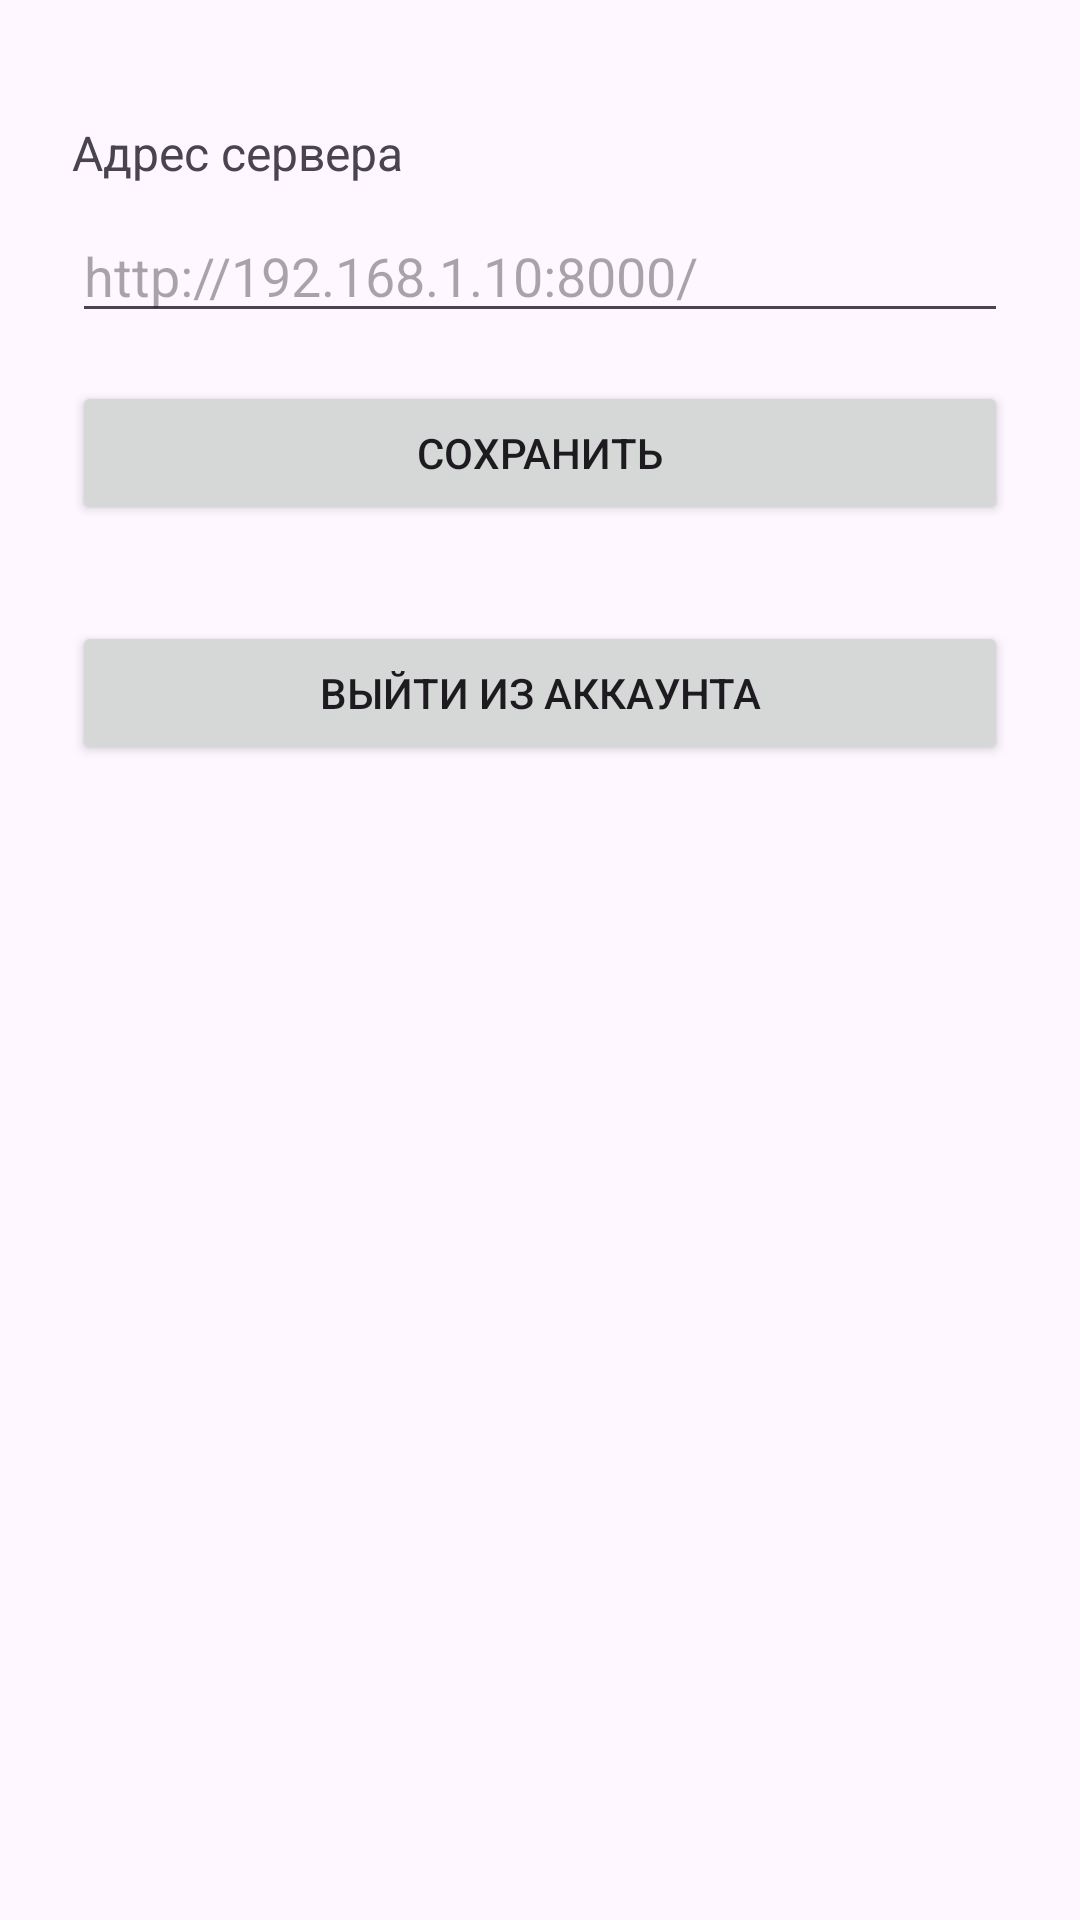

Write the Android layout XML for this screen, with the resource values it uses.
<!-- AndroidManifest.xml: application theme Theme.WarehouseApp -->
<!-- res/layout/activity_settings.xml -->
<?xml version="1.0" encoding="utf-8"?>
<androidx.constraintlayout.widget.ConstraintLayout
    xmlns:android="http://schemas.android.com/apk/res/android"
    xmlns:app="http://schemas.android.com/apk/res-auto"
    android:layout_width="match_parent"
    android:layout_height="match_parent"
    android:padding="24dp">

    <TextView
        android:id="@+id/tvLabel"
        android:layout_width="0dp"
        android:layout_height="wrap_content"
        android:text="Адрес сервера"
        android:textSize="16sp"
        app:layout_constraintTop_toTopOf="parent"
        app:layout_constraintStart_toStartOf="parent"
        app:layout_constraintEnd_toEndOf="parent"
        android:layout_marginTop="16dp"/>

    <EditText
        android:id="@+id/etBaseUrl"
        android:layout_width="0dp"
        android:layout_height="wrap_content"
        android:hint="http://192.168.1.10:8000/"
        android:inputType="textUri"
        android:layout_marginTop="8dp"
        app:layout_constraintTop_toBottomOf="@id/tvLabel"
        app:layout_constraintStart_toStartOf="parent"
        app:layout_constraintEnd_toEndOf="parent"/>

    <Button
        android:id="@+id/btnSave"
        android:layout_width="0dp"
        android:layout_height="wrap_content"
        android:text="Сохранить"
        android:layout_marginTop="16dp"
        app:layout_constraintTop_toBottomOf="@id/etBaseUrl"
        app:layout_constraintStart_toStartOf="parent"
        app:layout_constraintEnd_toEndOf="parent"/>

    <Button
        android:id="@+id/btnLogout"
        android:layout_width="0dp"
        android:layout_height="wrap_content"
        android:text="Выйти из аккаунта"
        android:layout_marginTop="32dp"
        app:layout_constraintTop_toBottomOf="@id/btnSave"
        app:layout_constraintStart_toStartOf="parent"
        app:layout_constraintEnd_toEndOf="parent"/>

</androidx.constraintlayout.widget.ConstraintLayout>
<!-- resources referenced by this layout -->
<resources>
  <style name="Theme.WarehouseApp" parent="Base.Theme.WarehouseApp" />
  <style name="Base.Theme.WarehouseApp" parent="Theme.Material3.DayNight.NoActionBar">
          
          
      </style>
</resources>
